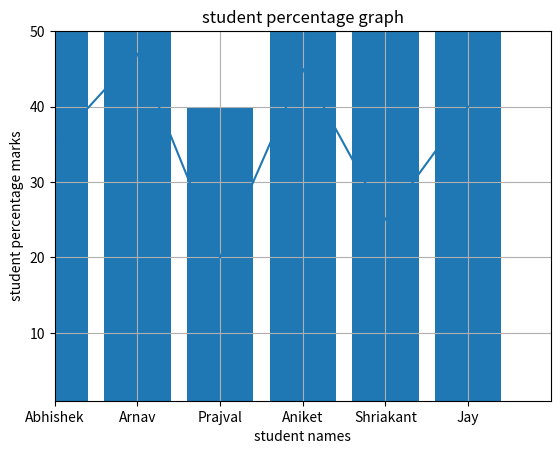

This chart was generated by the following Python code:
import matplotlib.pyplot as plt

student_names=["Abhishek","Arnav","Prajval","Aniket","Shriakant","Jay"]
student_marks=[35,47,20,45,25,40]
marks_percentage=[35*100/50,47*100/50,20*100/50,45*100/50,25*100/50,40*100/50]

def line_chart_of_students_and_marks():
    plt.plot(student_names,student_marks)
    plt.title("student marks graph")

    plt.xlabel("student Names")
    plt.ylabel("student marks")
    plt.xlim(xmin=0,xmax=6)
    plt.ylim(ymin=1,ymax=50)
    plt.grid(True)


    plt.show()

def bar_chart_of_student_and_their_percentage():
    left_edges=student_names
    height=marks_percentage
    plt.bar(left_edges,height)
    plt.title("student percentage graph")
    plt.xlabel("student names")
    plt.ylabel("student percentage marks")

    plt.show()

line_chart_of_students_and_marks()
bar_chart_of_student_and_their_percentage()